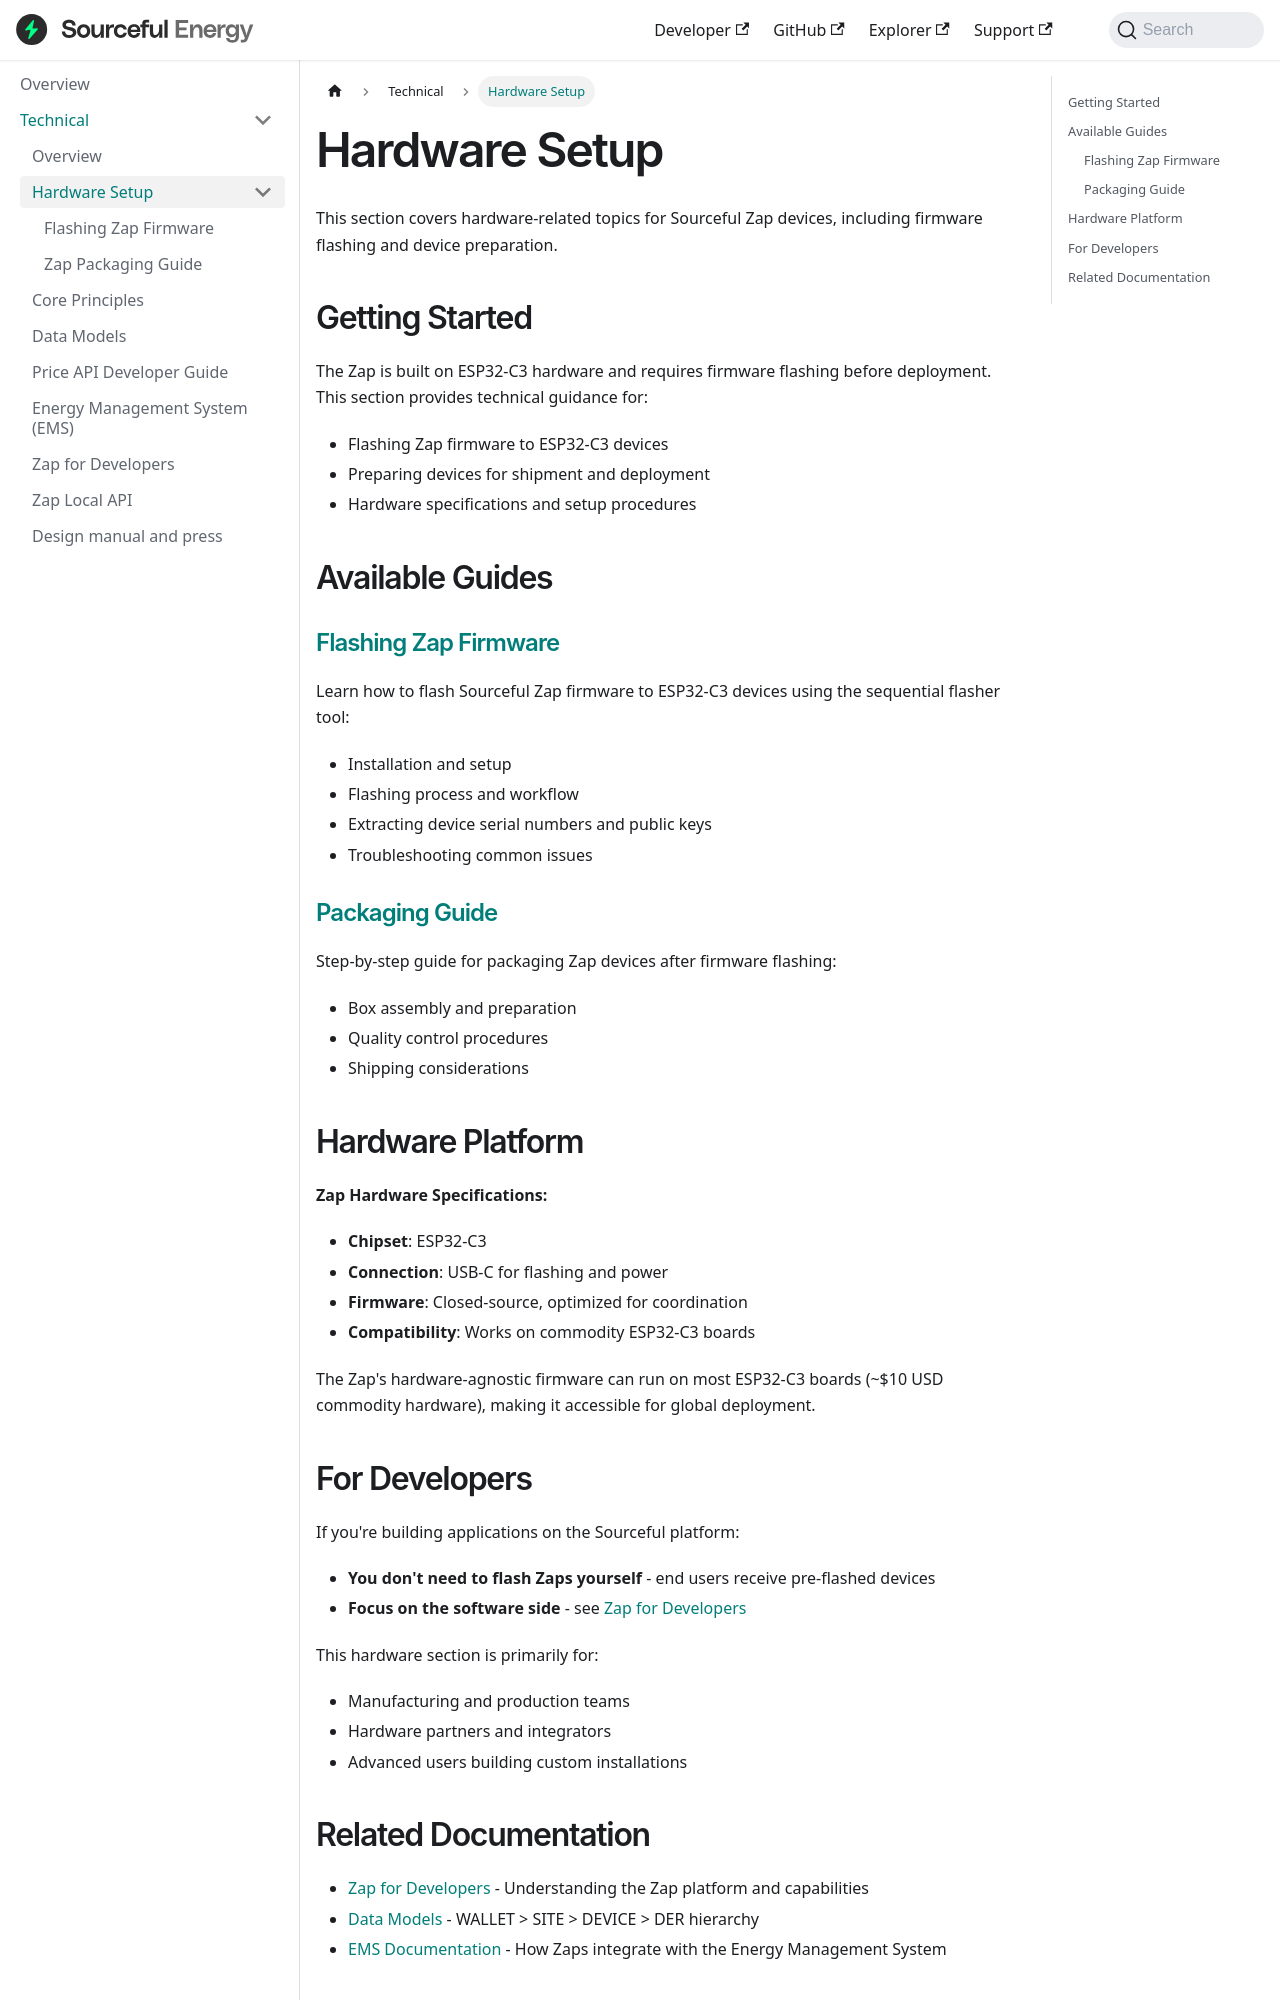

repository: srcfl/srcful-documentation · page: technical/hardware/index.html · generator: docusaurus

---
sidebar_position: 0
sidebar_label: "Hardware Setup"
slug: /technical/hardware
---

# Hardware Setup

This section covers hardware-related topics for Sourceful Zap devices, including firmware flashing and device preparation.

## Getting Started

The Zap is built on ESP32-C3 hardware and requires firmware flashing before deployment. This section provides technical guidance for:

- Flashing Zap firmware to ESP32-C3 devices
- Preparing devices for shipment and deployment
- Hardware specifications and setup procedures

## Available Guides

### [Flashing Zap Firmware](/technical/hardware/flashing-zap-firmware)

Learn how to flash Sourceful Zap firmware to ESP32-C3 devices using the sequential flasher tool:
- Installation and setup
- Flashing process and workflow
- Extracting device serial numbers and public keys
- Troubleshooting common issues

### [Packaging Guide](/technical/hardware/packaging)

Step-by-step guide for packaging Zap devices after firmware flashing:
- Box assembly and preparation
- Quality control procedures
- Shipping considerations

## Hardware Platform

**Zap Hardware Specifications:**
- **Chipset**: ESP32-C3
- **Connection**: USB-C for flashing and power
- **Firmware**: Closed-source, optimized for coordination
- **Compatibility**: Works on commodity ESP32-C3 boards

The Zap's hardware-agnostic firmware can run on most ESP32-C3 boards (~$10 USD commodity hardware), making it accessible for global deployment.
